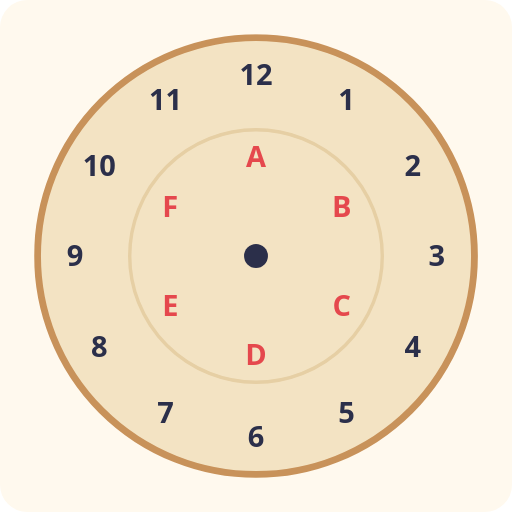
t = 0.00 s
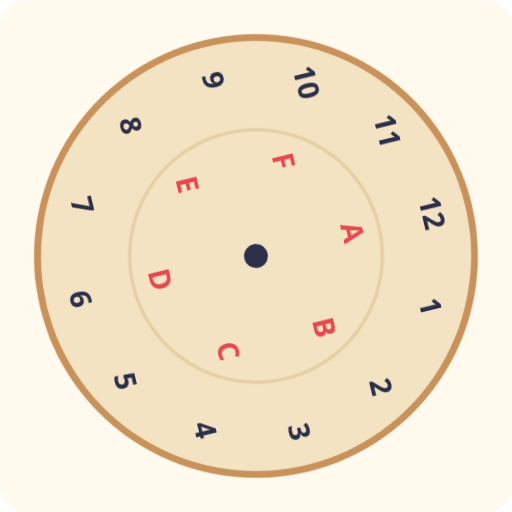
t = 1.25 s
t = 2.50 s: frame unchanged from t = 0.00 s, image omitted
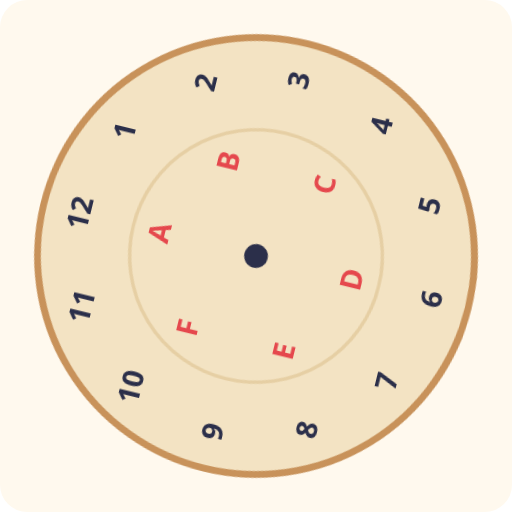
t = 3.75 s

The animated SVG that drew these frames (rendered in a browser with its animation timeline set to each time). Animation: 1 CSS @keyframes rule; one cycle of 5.00 s, repeats indefinitely.

<svg xmlns="http://www.w3.org/2000/svg" viewBox="0 0 300 300" role="img">
<title>A spinning cardboard disc with numbers near the edge and letters nearer the centre</title>
<style>
.t{font:600 13px system-ui, sans-serif;fill:#2B2F4A}.s{font:600 12px system-ui, sans-serif;fill:#2B2F4A}.m{text-anchor:middle}.e{text-anchor:end}
.rot{transform-box:view-box;transform-origin:150px 150px;animation:rt 5s cubic-bezier(.5,0,.5,1) infinite}@keyframes rt{to{transform:rotate(720deg)}}
@media (prefers-reduced-motion: reduce){*{animation:none!important}}
</style>
<rect width="100%" height="100%" rx="16" fill="#FFF9EE"/>
<g class="rot"><circle cx="150" cy="150" r="128" fill="#F3E3C3" stroke="#C8925A" stroke-width="4"/><circle cx="150" cy="150" r="74" fill="none" stroke="#E6CFA4" stroke-width="2"/><text class="t m" style="font-size:17px" x="203" y="64.2">1</text><text class="t m" style="font-size:17px" x="241.8" y="103">2</text><text class="t m" style="font-size:17px" x="256" y="156">3</text><text class="t m" style="font-size:17px" x="241.8" y="209">4</text><text class="t m" style="font-size:17px" x="203" y="247.8">5</text><text class="t m" style="font-size:17px" x="150" y="262">6</text><text class="t m" style="font-size:17px" x="97" y="247.8">7</text><text class="t m" style="font-size:17px" x="58.2" y="209">8</text><text class="t m" style="font-size:17px" x="44" y="156">9</text><text class="t m" style="font-size:17px" x="58.2" y="103">10</text><text class="t m" style="font-size:17px" x="97" y="64.2">11</text><text class="t m" style="font-size:17px" x="150" y="50">12</text><text class="t m" style="font-size:17px;fill:#E5484D" x="150" y="98">A</text><text class="t m" style="font-size:17px;fill:#E5484D" x="200.2" y="127">B</text><text class="t m" style="font-size:17px;fill:#E5484D" x="200.2" y="185">C</text><text class="t m" style="font-size:17px;fill:#E5484D" x="150" y="214">D</text><text class="t m" style="font-size:17px;fill:#E5484D" x="99.8" y="185">E</text><text class="t m" style="font-size:17px;fill:#E5484D" x="99.8" y="127">F</text><circle cx="150" cy="150" r="7" fill="#2B2F4A"/></g>
</svg>
